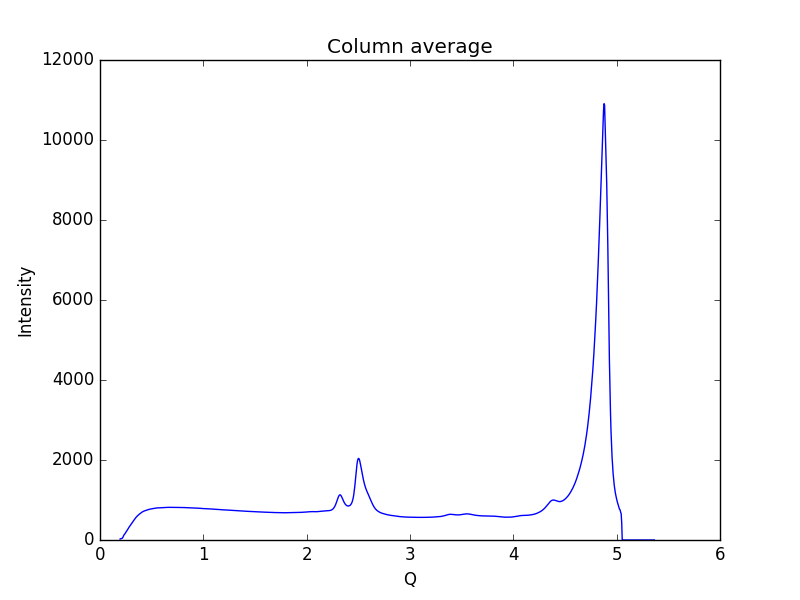

Values plotted in this chart, from the file beside it:
0.19448614755544588, 23.63
0.1997, 32.3
0.2048, 34.59
0.21, 38.3
0.2152, 44.42
0.2204, 60.98
0.2255, 92.72
0.2307, 121
0.2359, 137.5
0.2411, 155
0.2462, 175.2
0.2514, 196.3
0.2566, 216.8
0.2618, 237.8
0.2669, 258.4
0.2721, 281.1
0.2773, 305.8
0.2825, 325.5
0.2876, 344.9
0.2928, 364.4
0.298, 384.9
0.3032, 405.5
0.3083, 425.7
0.3135, 445.5
0.3187, 465.7
0.3239, 484.1
0.329, 499.4
0.3342, 516.3
0.3394, 532.3
0.3446, 552.1
0.3497, 570.4
0.3549, 584.4
0.3601, 598.1
0.3653, 613.8
0.3704, 625.4
0.3756, 635.4
0.3808, 646.1
0.386, 659
0.3911, 669.9
0.3963, 677.9
0.4015, 686.7
0.4067, 697.8
0.4118, 705.1
0.417, 710.4
0.4222, 719.4
0.4274, 724.4
0.4325, 728.5
0.4377, 733.3
0.4429, 739.8
0.4481, 743.4
0.4532, 748
0.4584, 753
0.4636, 757.4
0.4688, 760.5
0.4739, 765.3
0.4791, 768.6
0.4843, 770.1
0.4895, 774.1
0.4946, 777.2
0.4998, 779.5
0.505, 783.7
... 939 more rows
